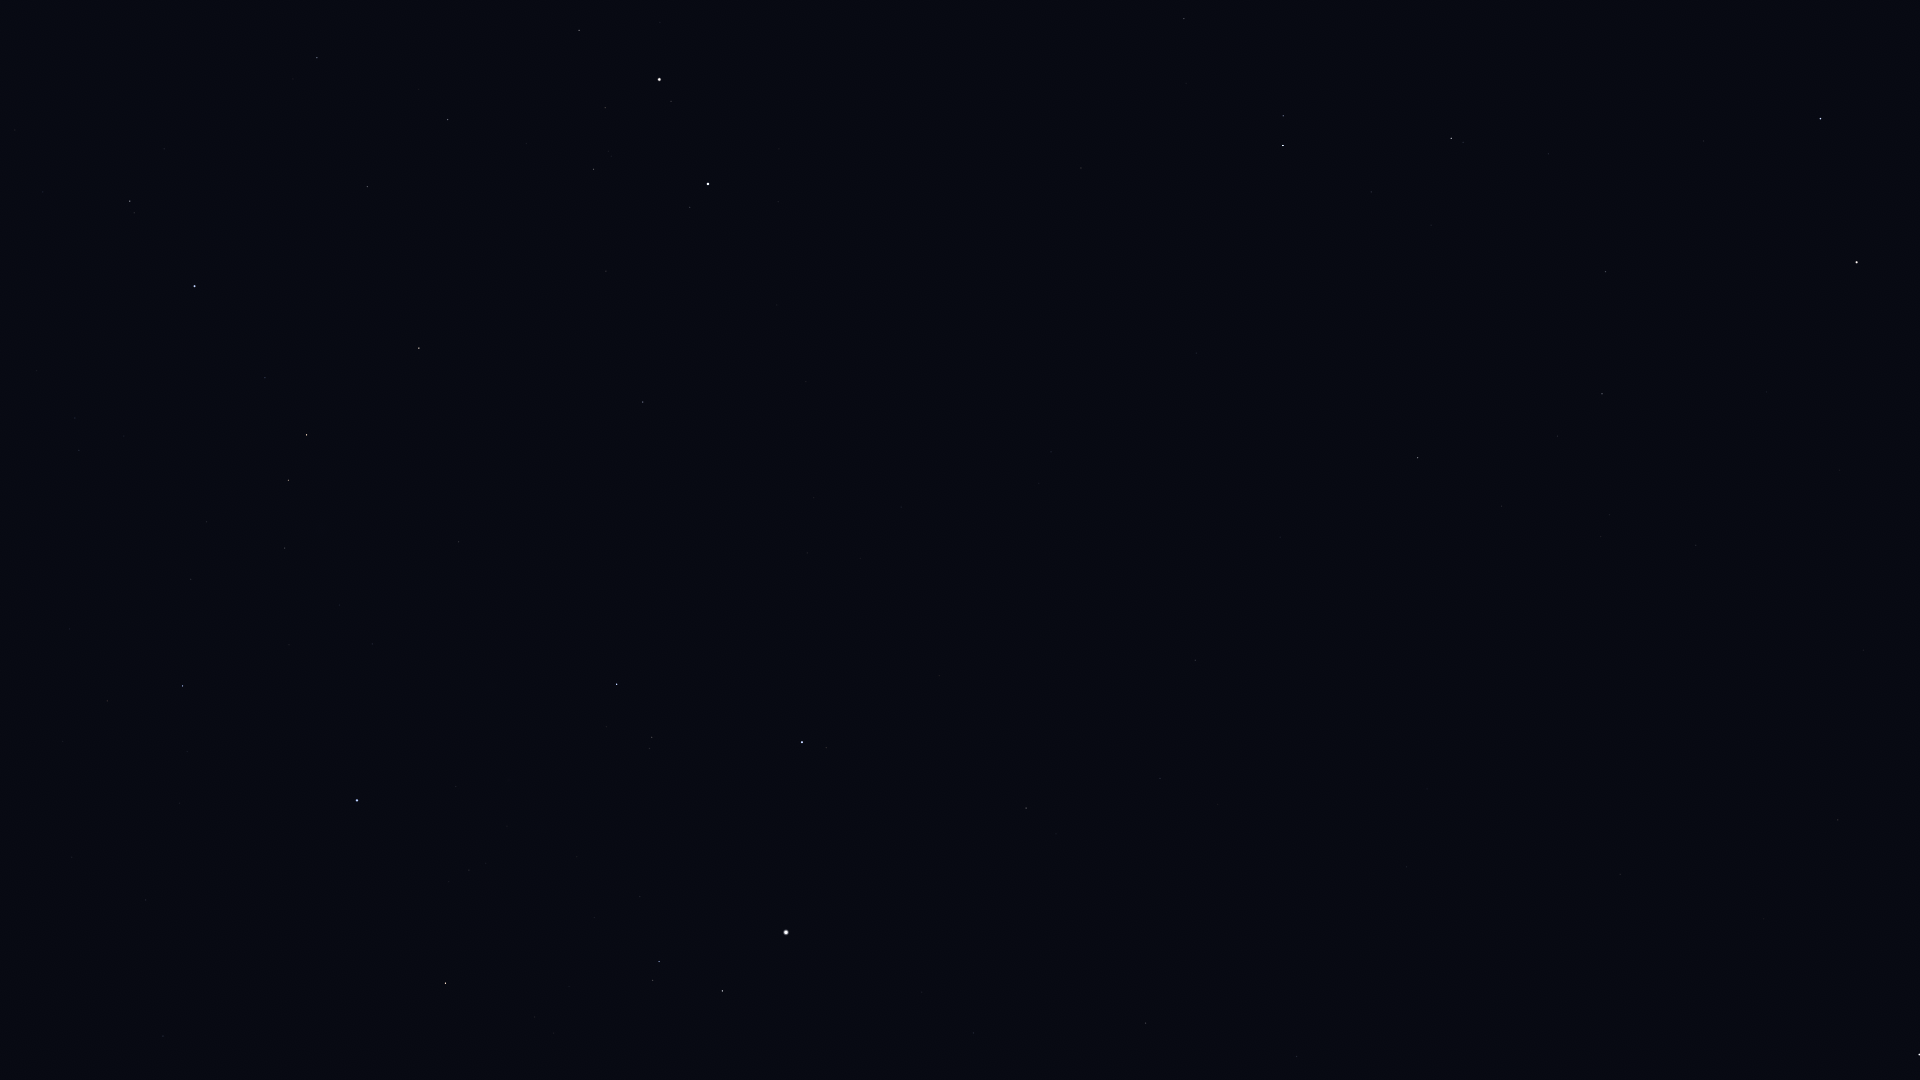

Source data for this figure (header and first rows):
Star_ID, Name, X, Y
21881, HIP 21881, 163, 1036
22783, HIP 22783, 1297, 1057
23015, Hassaleh, 445, 983
23416, Almaaz, 722, 991
23453, Saclateni, 653, 981
23767, Haedus, 659, 962
24003, Mago, 1384, 1022
24608, Capella, 786, 932
25110, HIP 25110, 1639, 1019
25428, Elnath, 357, 801
26451, Tianguan, 183, 686
27913, HIP 27913, 191, 579
28360, Menkalinan, 802, 742
28380, Mahasim, 617, 684
28716, HIP 28716, 206, 522
28734, HIP 28734, 285, 548
29038, HIP 29038, 79, 451
29426, HIP 29426, 75, 418
29434, HIP 29434, 124, 436
29655, HIP 29655, 288, 480
30060, HIP 30060, 1160, 778
30343, HIP 30343, 306, 435
30665, HIP 30665, 84, 316
30860, Lucilinburhuc, 707, 564
30883, HIP 30883, 265, 378
30905, Lusitânia, 36, 277
31681, HIP 31681, 194, 286
31978, HIP 31978, 43, 192
32246, HIP 32246, 419, 348
32362, HIP 32362, 130, 201
32533, HIP 32533, 15, 130
32916, Nervia, 795, 485
33018, HIP 33018, 643, 402
33449, HIP 33449, 1195, 660
34088, HIP 34088, 367, 187
34693, HIP 34693, 606, 271
35350, HIP 35350, 317, 58
35550, HIP 35550, 448, 120
36046, HIP 36046, 593, 169
36145, HIP 36145, 1051, 452
36850, Castor, 708, 184
36962, HIP 36962, 605, 108
37740, HIP 37740, 579, 30
37826, Pollux, 659, 80
40687, Násti, 1405, 497
41075, Alsciaukat, 1081, 168
41704, Muscida, 1418, 458
44127, Talitha, 1283, 146
44248, HIP 44248, 1184, 19
44471, Alkaphrah, 1283, 116
46471, Intercrus, 1348, 17
53910, Merak, 1820, 119
54061, Dubhe, 1857, 262
